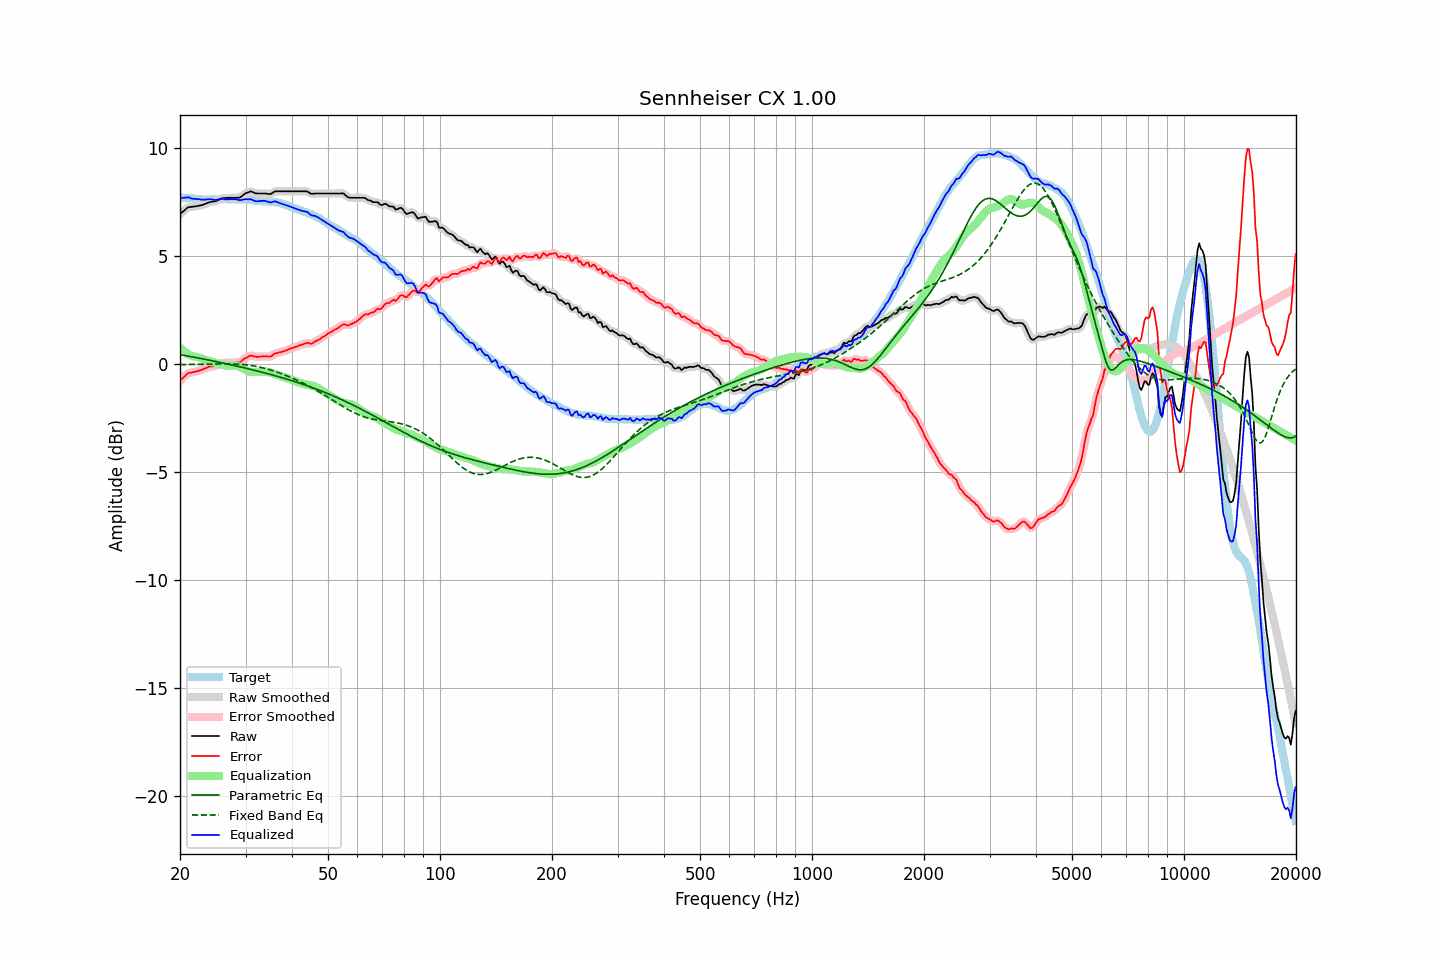

The file beside this chart, header and first rows:
frequency, raw, error, smoothed, error_smoothed, equalization, parametric_eq, fixed_band_eq, equalized_raw, equalized_smoothed, target
20.00, 6.93, -0.78, 6.93, -0.78, 0.76, 0.43, -0.03, 7.69, 7.68, 7.71
20.20, 7.00, -0.70, 7.00, -0.70, 0.69, 0.42, -0.02, 7.69, 7.69, 7.70
20.40, 7.06, -0.63, 7.07, -0.62, 0.62, 0.41, -0.02, 7.69, 7.70, 7.69
20.61, 7.13, -0.56, 7.14, -0.55, 0.57, 0.40, -0.02, 7.70, 7.70, 7.69
20.81, 7.19, -0.48, 7.19, -0.48, 0.51, 0.38, -0.02, 7.71, 7.71, 7.67
21.02, 7.25, -0.42, 7.24, -0.43, 0.47, 0.37, -0.02, 7.72, 7.71, 7.67
21.23, 7.26, -0.40, 7.27, -0.40, 0.43, 0.36, -0.02, 7.69, 7.69, 7.66
21.44, 7.27, -0.40, 7.28, -0.39, 0.39, 0.34, -0.02, 7.66, 7.67, 7.67
21.66, 7.28, -0.38, 7.28, -0.38, 0.37, 0.33, -0.02, 7.65, 7.65, 7.66
21.87, 7.29, -0.36, 7.29, -0.36, 0.35, 0.32, -0.01, 7.64, 7.64, 7.65
22.09, 7.30, -0.34, 7.30, -0.34, 0.33, 0.30, -0.01, 7.64, 7.64, 7.64
22.31, 7.31, -0.33, 7.32, -0.32, 0.32, 0.29, -0.01, 7.63, 7.63, 7.64
22.54, 7.33, -0.30, 7.33, -0.30, 0.30, 0.27, -0.01, 7.63, 7.62, 7.63
22.76, 7.34, -0.28, 7.34, -0.28, 0.27, 0.26, -0.01, 7.61, 7.61, 7.62
22.99, 7.36, -0.25, 7.37, -0.25, 0.24, 0.24, -0.01, 7.60, 7.61, 7.61
23.22, 7.39, -0.21, 7.39, -0.22, 0.21, 0.23, -0.00, 7.61, 7.60, 7.60
23.45, 7.42, -0.19, 7.42, -0.18, 0.19, 0.21, -0.00, 7.61, 7.61, 7.61
23.69, 7.45, -0.15, 7.45, -0.15, 0.17, 0.20, -0.00, 7.62, 7.62, 7.60
23.92, 7.48, -0.12, 7.48, -0.13, 0.14, 0.18, 0.00, 7.63, 7.62, 7.60
24.16, 7.50, -0.11, 7.50, -0.11, 0.12, 0.17, 0.00, 7.63, 7.62, 7.61
24.40, 7.51, -0.11, 7.51, -0.11, 0.10, 0.15, 0.00, 7.61, 7.61, 7.62
24.65, 7.52, -0.10, 7.52, -0.10, 0.08, 0.14, 0.00, 7.60, 7.60, 7.62
24.89, 7.53, -0.09, 7.54, -0.08, 0.06, 0.12, 0.01, 7.59, 7.60, 7.62
25.14, 7.56, -0.05, 7.56, -0.05, 0.04, 0.11, 0.01, 7.60, 7.60, 7.61
25.39, 7.60, -0.01, 7.60, -0.01, 0.02, 0.09, 0.01, 7.62, 7.62, 7.61
25.65, 7.63, 0.02, 7.64, 0.02, -0.01, 0.08, 0.01, 7.63, 7.63, 7.61
25.91, 7.67, 0.05, 7.66, 0.04, -0.03, 0.06, 0.01, 7.65, 7.64, 7.62
26.16, 7.68, 0.05, 7.68, 0.05, -0.04, 0.04, 0.01, 7.64, 7.64, 7.63
26.43, 7.68, 0.05, 7.69, 0.06, -0.06, 0.03, 0.01, 7.63, 7.63, 7.63
26.69, 7.69, 0.06, 7.69, 0.06, -0.06, 0.01, 0.01, 7.63, 7.63, 7.63
26.96, 7.69, 0.07, 7.69, 0.07, -0.07, -0.00, 0.01, 7.63, 7.63, 7.62
27.23, 7.69, 0.07, 7.69, 0.07, -0.07, -0.02, 0.01, 7.63, 7.63, 7.62
27.50, 7.69, 0.07, 7.69, 0.07, -0.06, -0.04, 0.01, 7.63, 7.63, 7.62
27.77, 7.69, 0.06, 7.69, 0.06, -0.06, -0.05, 0.01, 7.63, 7.63, 7.63
28.05, 7.69, 0.06, 7.69, 0.07, -0.07, -0.07, 0.00, 7.63, 7.63, 7.63
28.33, 7.69, 0.08, 7.69, 0.07, -0.08, -0.09, 0.00, 7.62, 7.62, 7.61
28.62, 7.70, 0.09, 7.70, 0.08, -0.09, -0.10, -0.00, 7.61, 7.60, 7.61
28.90, 7.70, 0.08, 7.71, 0.10, -0.12, -0.12, -0.01, 7.58, 7.59, 7.62
29.19, 7.74, 0.12, 7.75, 0.13, -0.15, -0.14, -0.01, 7.59, 7.59, 7.62
29.48, 7.80, 0.19, 7.80, 0.18, -0.20, -0.16, -0.02, 7.61, 7.61, 7.61
29.78, 7.86, 0.25, 7.86, 0.24, -0.24, -0.17, -0.03, 7.62, 7.62, 7.61
30.08, 7.91, 0.29, 7.90, 0.29, -0.28, -0.19, -0.03, 7.63, 7.62, 7.62
30.38, 7.93, 0.32, 7.94, 0.33, -0.31, -0.21, -0.04, 7.62, 7.63, 7.61
30.68, 7.96, 0.37, 7.97, 0.37, -0.34, -0.23, -0.05, 7.62, 7.63, 7.59
30.99, 7.99, 0.40, 7.97, 0.39, -0.36, -0.24, -0.06, 7.63, 7.62, 7.59
31.30, 7.96, 0.38, 7.96, 0.38, -0.37, -0.26, -0.07, 7.60, 7.60, 7.58
31.61, 7.93, 0.36, 7.94, 0.36, -0.37, -0.28, -0.09, 7.56, 7.57, 7.57
31.93, 7.90, 0.34, 7.91, 0.34, -0.37, -0.30, -0.10, 7.54, 7.54, 7.56
32.24, 7.89, 0.33, 7.89, 0.34, -0.36, -0.32, -0.11, 7.53, 7.53, 7.56
32.57, 7.89, 0.35, 7.89, 0.34, -0.35, -0.34, -0.13, 7.54, 7.54, 7.54
32.89, 7.89, 0.35, 7.89, 0.35, -0.35, -0.36, -0.15, 7.55, 7.55, 7.54
33.22, 7.89, 0.35, 7.89, 0.35, -0.34, -0.37, -0.16, 7.55, 7.55, 7.54
33.55, 7.89, 0.36, 7.89, 0.36, -0.34, -0.39, -0.18, 7.55, 7.55, 7.53
33.89, 7.89, 0.35, 7.89, 0.36, -0.34, -0.41, -0.20, 7.55, 7.55, 7.54
34.23, 7.88, 0.36, 7.88, 0.35, -0.35, -0.43, -0.22, 7.53, 7.53, 7.52
34.57, 7.87, 0.35, 7.87, 0.35, -0.37, -0.45, -0.24, 7.50, 7.50, 7.52
34.92, 7.86, 0.35, 7.87, 0.36, -0.39, -0.47, -0.26, 7.48, 7.49, 7.51
35.27, 7.89, 0.37, 7.90, 0.39, -0.41, -0.49, -0.29, 7.49, 7.50, 7.52
35.62, 7.94, 0.44, 7.94, 0.43, -0.43, -0.51, -0.31, 7.51, 7.51, 7.50
35.97, 7.99, 0.49, 7.98, 0.48, -0.46, -0.53, -0.34, 7.54, 7.52, 7.50
... 635 more rows
